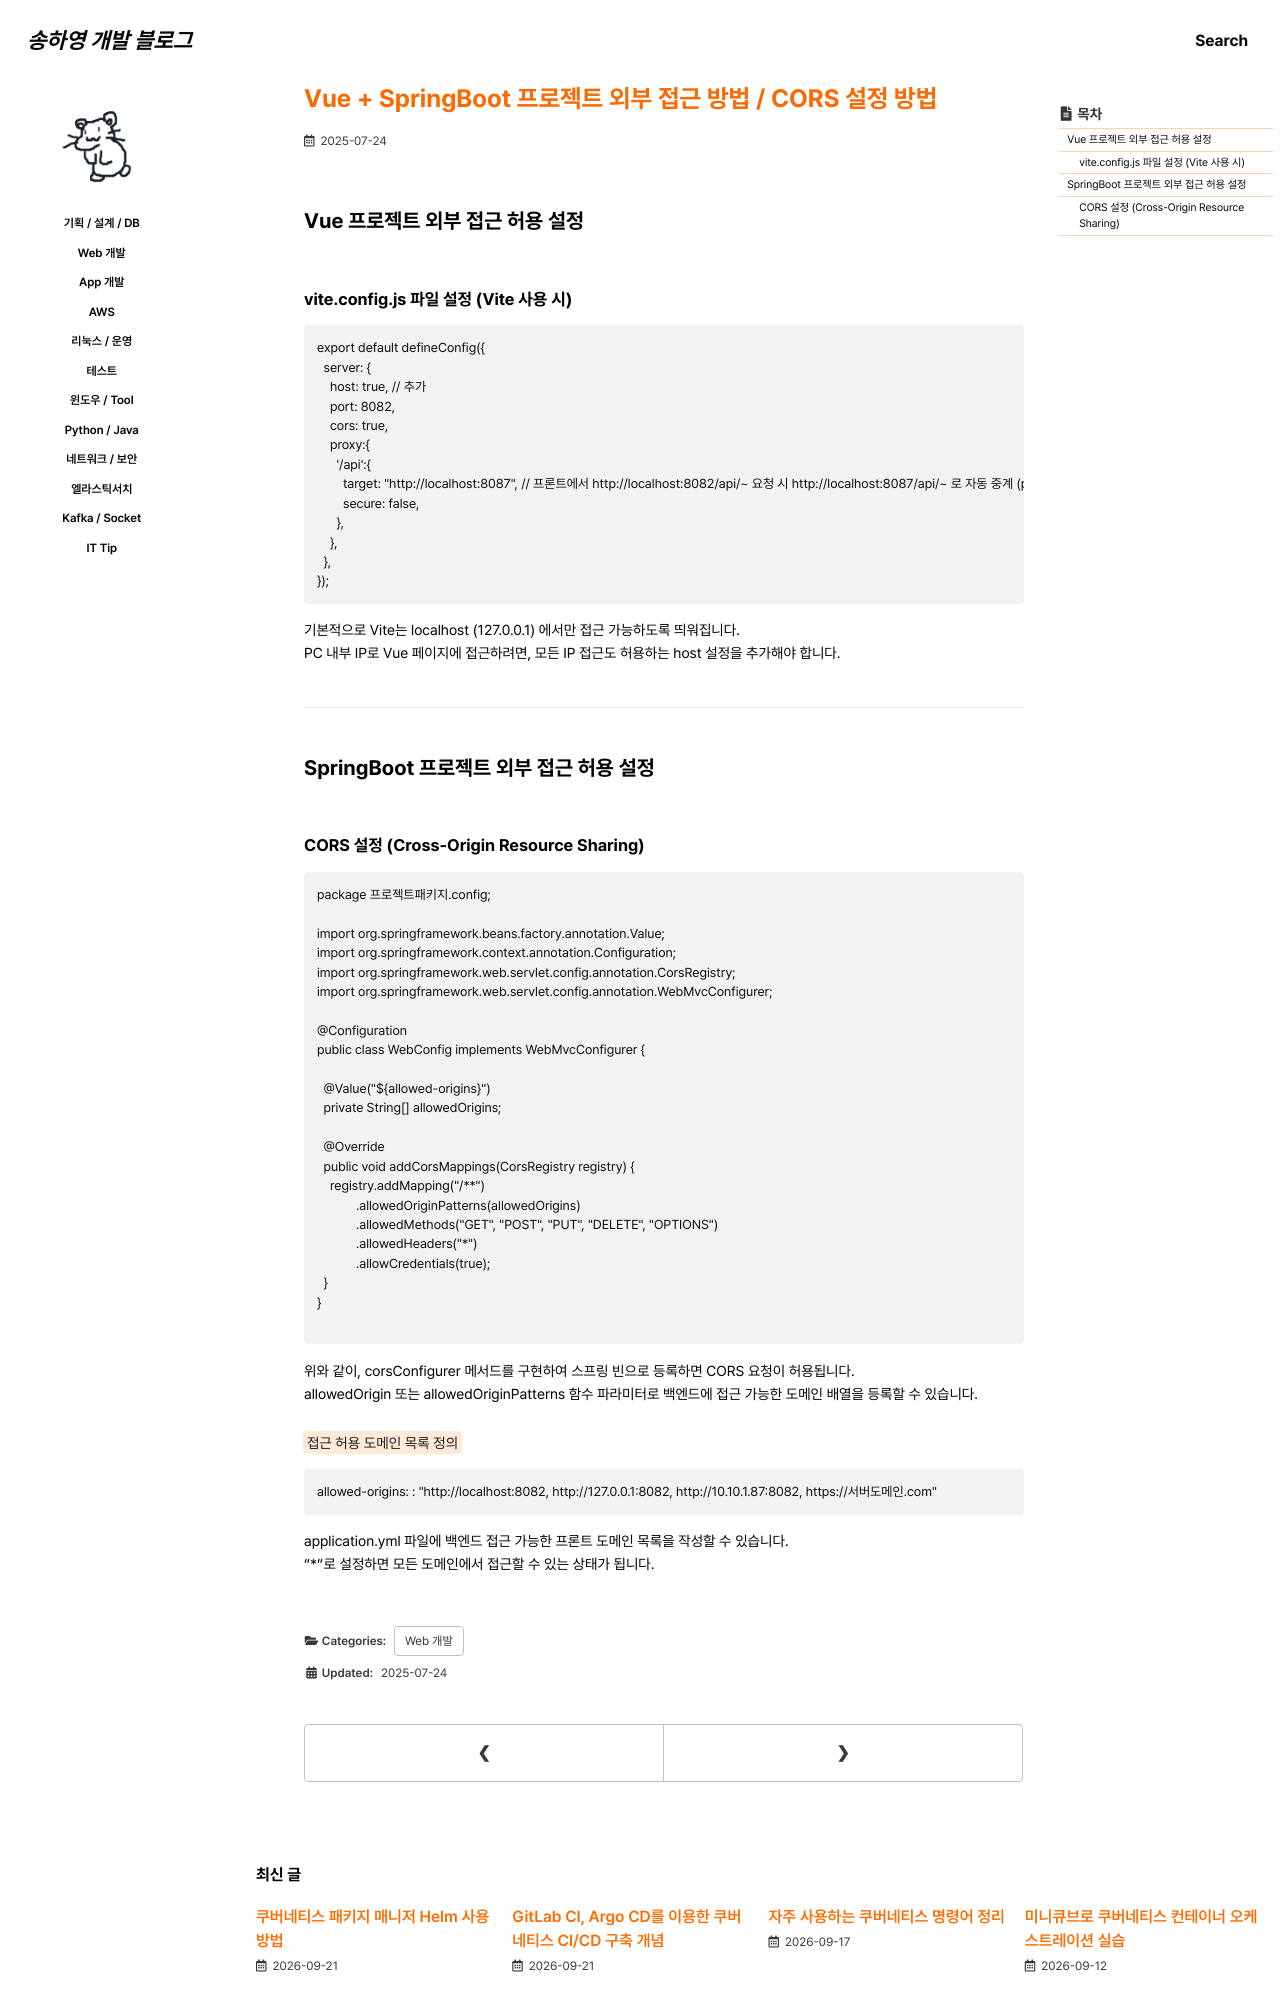

repository: 0songha0/0songha0.github.io · page: web-dev/2025-07-24-1.html · generator: jekyll

---
title: "Vue + SpringBoot 프로젝트 외부 접근 방법 / CORS 설정 방법"
excerpt: ""

categories:
   - web-dev
tags:
  - []

permalink: /web-dev/2025-07-24-1

toc: true
toc_sticky: true
 
date: 2025-07-24
last_modified_at: 2025-07-24
---

## Vue 프로젝트 외부 접근 허용 설정

### vite.config.js 파일 설정 (Vite 사용 시)
```
export default defineConfig({
  server: {
    host: true, // 추가
    port: 8082,
    cors: true,
    proxy:{
      '/api':{
        target: "http://localhost:8087", // 프론트에서 http://localhost:8082/api/~ 요청 시 http://localhost:8087/api/~ 로 자동 중계 (proxy) 되는 CORS 우회 처리
        secure: false,
      },
    },
  },
});
```
기본적으로 Vite는 localhost (127.0.0.1) 에서만 접근 가능하도록 띄워집니다.  
PC 내부 IP로 Vue 페이지에 접근하려면, 모든 IP 접근도 허용하는 host 설정을 추가해야 합니다.

---

## SpringBoot 프로젝트 외부 접근 허용 설정
